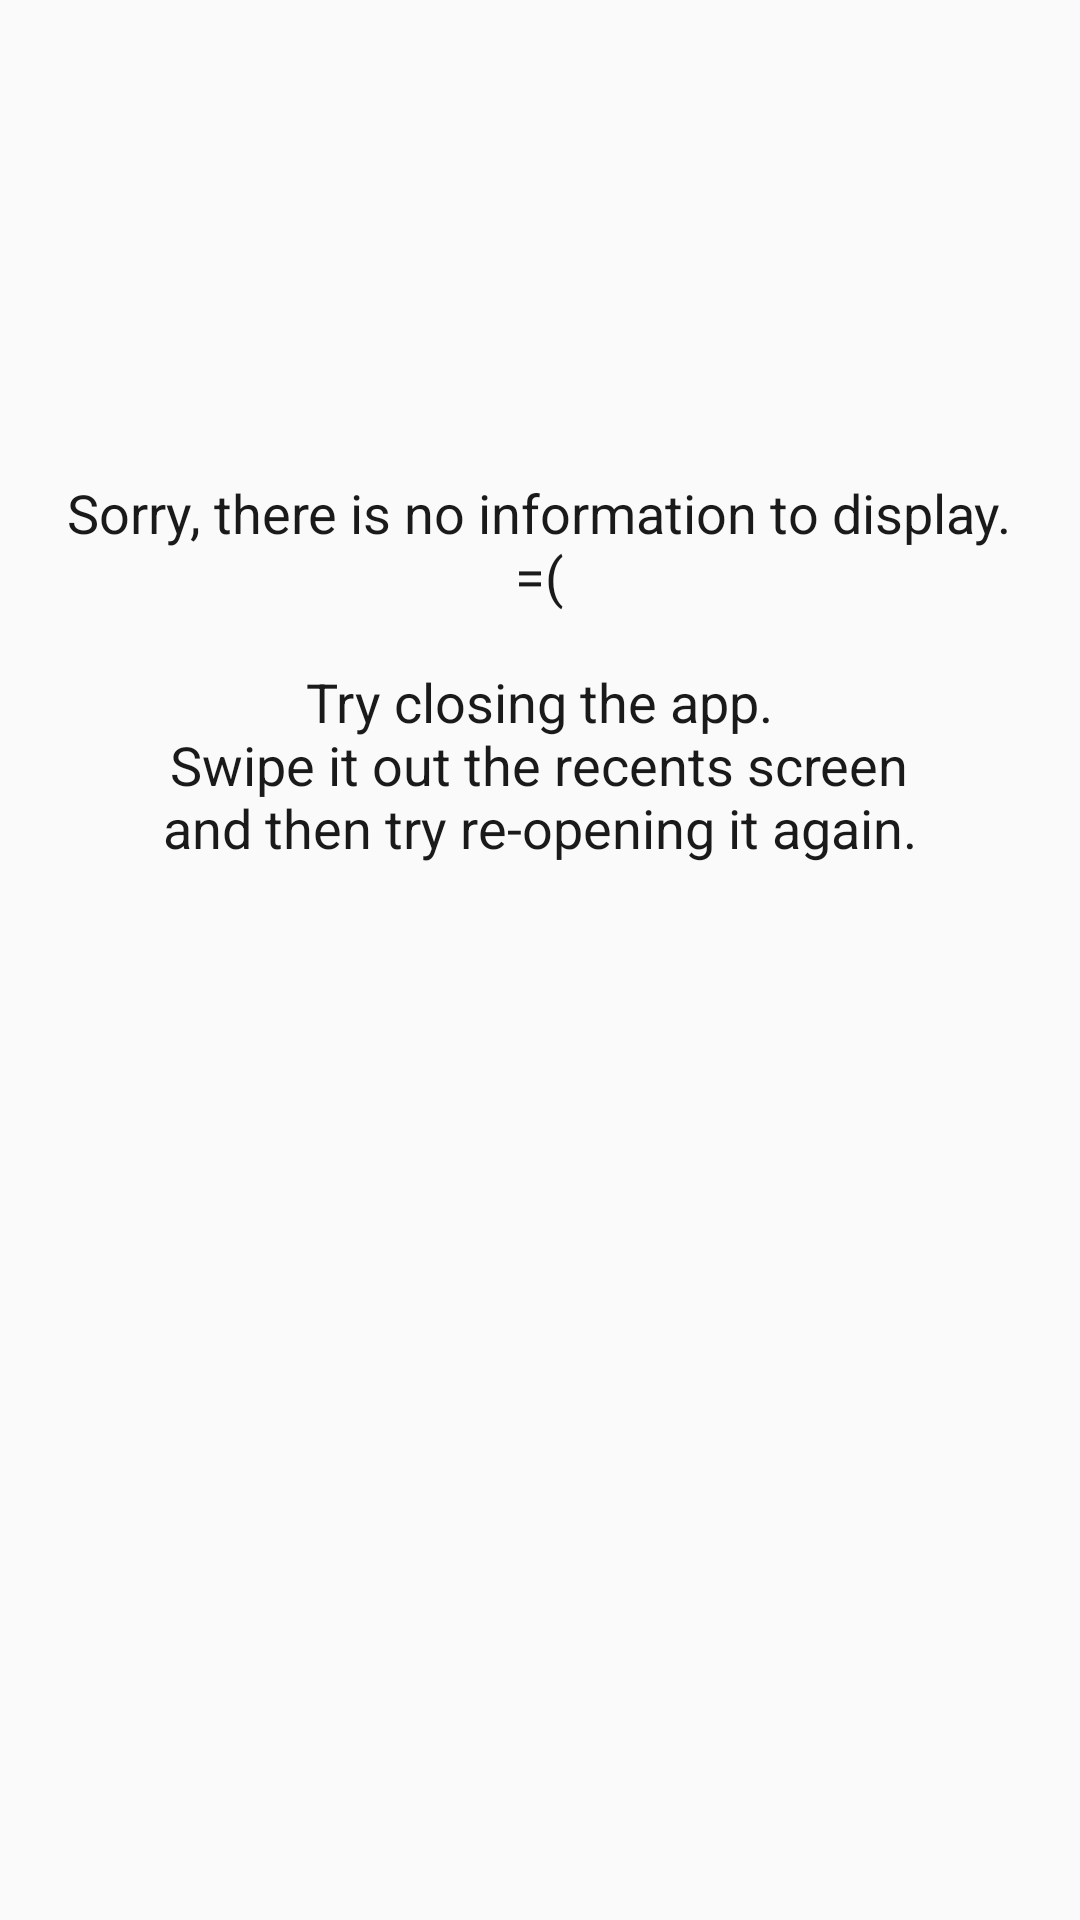

This screen was rendered from an Android layout file. Write that file and the resources it references.
<!-- AndroidManifest.xml: application theme AppTheme -->
<!-- res/layout/activity_main.xml -->
<?xml version="1.0" encoding="utf-8"?>
<RelativeLayout xmlns:android="http://schemas.android.com/apk/res/android"
    xmlns:tools="http://schemas.android.com/tools"
    android:layout_width="match_parent"
    android:layout_height="match_parent"
    tools:context=".MainActivity">

    <ListView
        android:id="@+id/list"
        android:layout_width="match_parent"
        android:layout_height="match_parent"
        android:divider="@null"
        android:dividerHeight="@dimen/dim_0_dp_margin" />

    
    <TextView
        android:id="@+id/no_data_to_display_text_view"
        style="@style/EmptyActivityStyle" />

    <ProgressBar
        android:id="@+id/progress_circle"
        style="@style/Widget.AppCompat.ProgressBar"
        android:layout_width="wrap_content"
        android:layout_height="wrap_content"
        android:layout_centerInParent="true" />

</RelativeLayout>
<!-- resources referenced by this layout -->
<resources>
  <dimen name="dim_0_dp_margin">0dp</dimen>
  <style name="EmptyActivityStyle">
          <item name="android:layout_width">wrap_content</item>
          <item name="android:layout_height">wrap_content</item>
          <item name="android:layout_above">@id/progress_circle</item>
          <item name="android:layout_marginBottom">@dimen/dim_8_dp_margin</item>
          <item name="android:text">@string/no_data</item>
          <item name="android:layout_centerInParent">true</item>
          <item name="android:gravity">center</item>
          <item name="android:textColor">@color/fontColor</item>
          <item name="android:textAppearance">@style/TextAppearance.AppCompat.Medium</item>
      </style>
  <style name="AppTheme" parent="Theme.AppCompat.Light.DarkActionBar">
          
          <item name="colorPrimary">@color/colorPrimary</item>
          <item name="colorPrimaryDark">@color/colorPrimaryDark</item>
          <item name="colorAccent">@color/colorAccent</item>
      </style>
  <dimen name="dim_8_dp_margin">8dp</dimen>
  <string name="no_data">Sorry, there is no information to display.\n=(\n\nTry closing the app.\nSwipe
          it out the recents screen\nand then try re-opening it again.</string>
  <color name="fontColor">#1A1A1A</color>
  <color name="colorPrimary">#3F51B5</color>
  <color name="colorPrimaryDark">#303F9F</color>
  <color name="colorAccent">#2196F3</color>
</resources>
